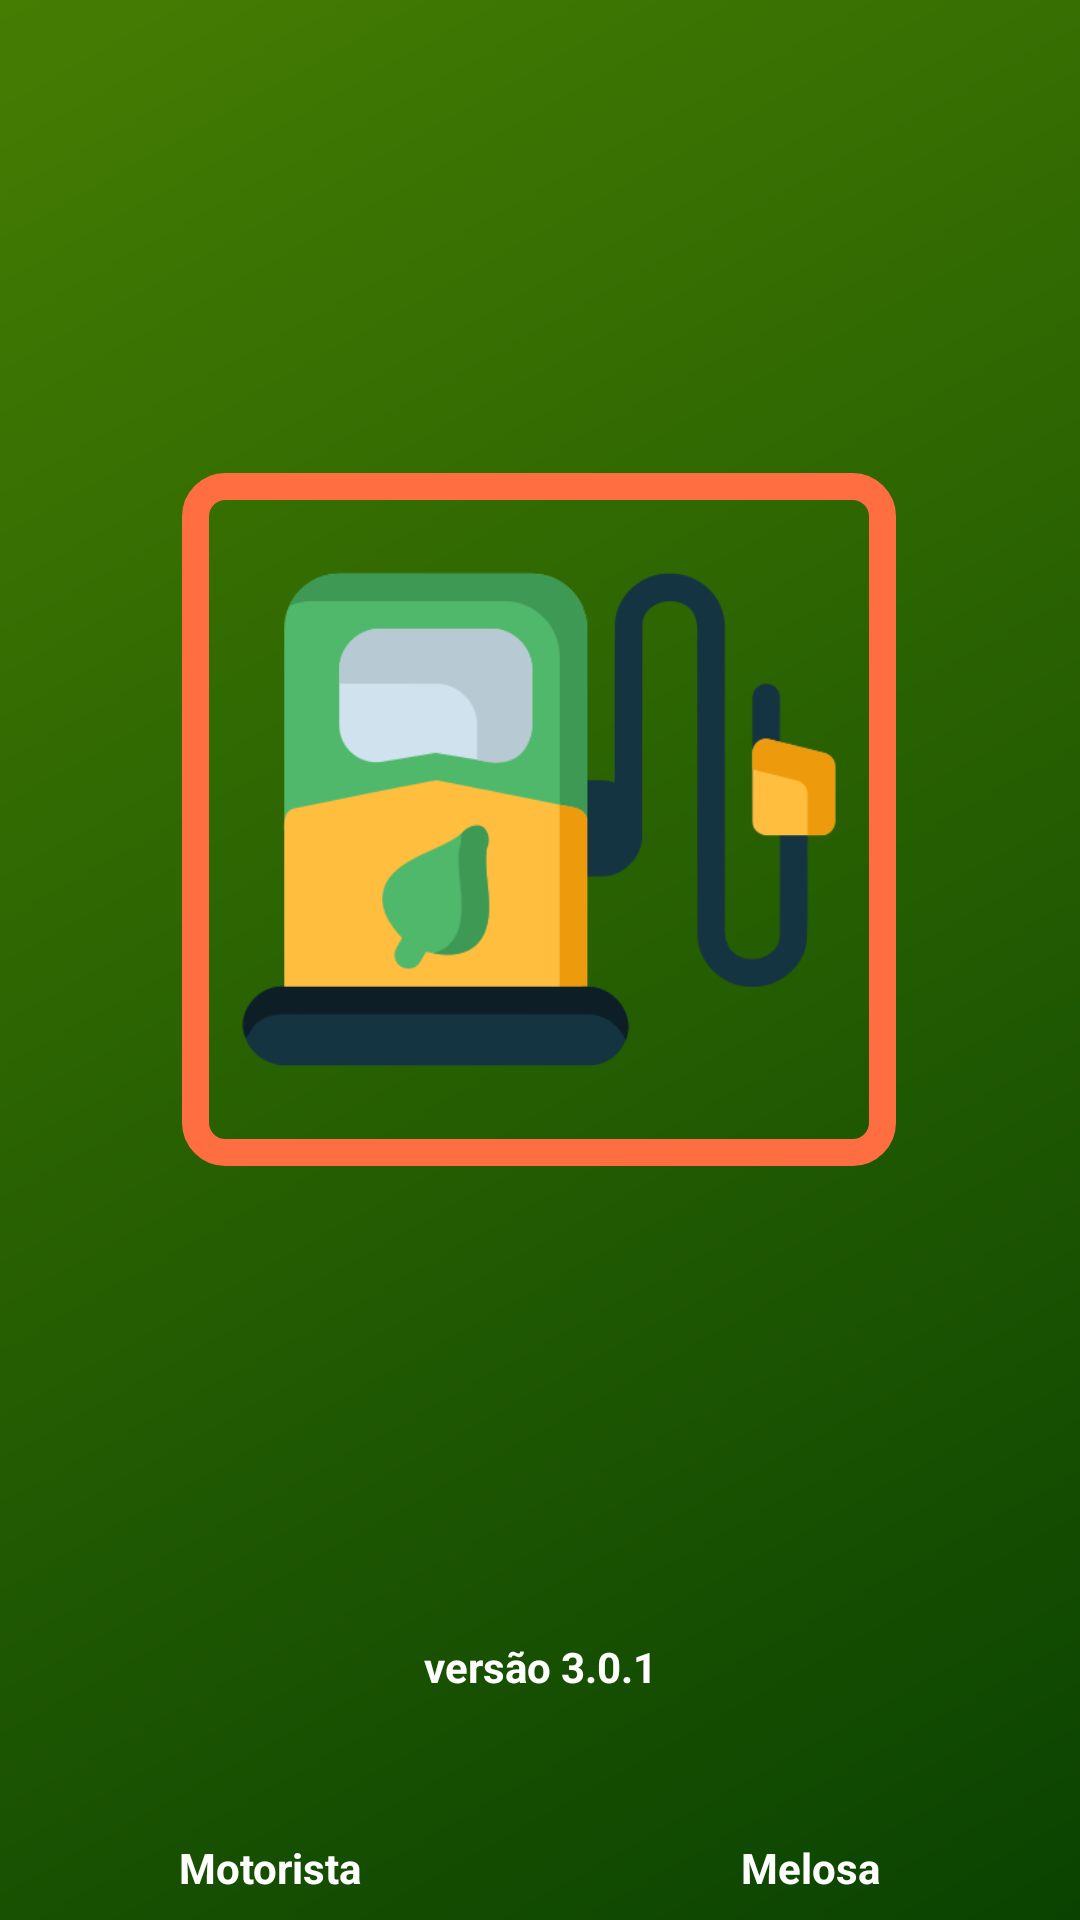

Android layout source for this screen:
<!-- AndroidManifest.xml: application theme Theme.DiarioBordoMelosa -->
<!-- res/layout/activity_main.xml -->
<?xml version="1.0" encoding="utf-8"?>
<androidx.constraintlayout.widget.ConstraintLayout

    xmlns:android="http://schemas.android.com/apk/res/android"
    xmlns:app="http://schemas.android.com/apk/res-auto"
    xmlns:tools="http://schemas.android.com/tools"
    android:layout_width="match_parent"
    android:layout_height="match_parent"
    android:background="@drawable/fundo_app"
    tools:context=".MainActivity">


    <ImageView
        android:id="@+id/btn_brasao"
        android:layout_width="238dp"
        android:layout_height="231dp"
        android:background="@drawable/borda_branca"
        android:clickable="true"
        android:focusable="true"
        android:foreground="?attr/selectableItemBackgroundBorderless"
        android:padding="4dp"
        app:layout_constraintBottom_toTopOf="@+id/txtVersao"
        app:layout_constraintEnd_toEndOf="parent"
        app:layout_constraintHorizontal_bias="0.497"
        app:layout_constraintStart_toStartOf="parent"
        app:layout_constraintTop_toTopOf="parent"
        app:srcCompat="@drawable/ic_bomba" />

    <TextView
        android:id="@+id/txtVersao"
        android:layout_width="wrap_content"
        android:layout_height="wrap_content"
        android:layout_marginBottom="40dp"
        android:gravity="center"
        android:text="versão 3.0.1"
        android:textColor="#FFFFFF"
        android:textStyle="bold"
        app:layout_constraintBottom_toTopOf="@+id/txt_nome_motorista"
        app:layout_constraintEnd_toEndOf="parent"
        app:layout_constraintStart_toStartOf="parent" />

    <TextView
        android:id="@+id/txt_nome_motorista"
        android:layout_width="0dp"
        android:layout_height="wrap_content"
        android:gravity="center"
        android:padding="8dp"
        android:text="Motorista"
        android:textColor="#FFFFFF"
        android:textStyle="bold"
        app:layout_constraintBottom_toBottomOf="parent"
        app:layout_constraintEnd_toStartOf="@+id/txt_placa_melosa"
        app:layout_constraintHorizontal_weight="1"
        app:layout_constraintStart_toStartOf="parent" />

    <TextView
        android:id="@+id/txt_placa_melosa"
        android:layout_width="0dp"
        android:layout_height="wrap_content"
        android:gravity="center"
        android:padding="8dp"
        android:text="Melosa"
        android:textColor="#FFFFFF"
        android:textStyle="bold"
        app:layout_constraintBottom_toBottomOf="parent"
        app:layout_constraintEnd_toEndOf="parent"
        app:layout_constraintHorizontal_weight="1"
        app:layout_constraintStart_toEndOf="@+id/txt_nome_motorista" />


</androidx.constraintlayout.widget.ConstraintLayout>
<!-- resources referenced by this layout -->
<resources>
  <!-- drawable borda_branca (drawable) -->
  <shape xmlns:android="http://schemas.android.com/apk/res/android"
      android:shape="rectangle">
  
      
      <solid android:color="@android:color/transparent" />
  
      
      <stroke
          android:width="9dp"
          android:color="@color/laranja" />
  
      
      <corners android:radius="10dp" />
  
  </shape>
  <!-- drawable fundo_app (drawable-v24) -->
  <?xml version="1.0" encoding="utf-8"?>
  <shape xmlns:android="http://schemas.android.com/apk/res/android">
      <gradient
          android:angle="315"
          android:startColor="#457D03"
          android:endColor="#0A4301"/>
  </shape>
  <!-- drawable ic_bomba: png bitmap (drawable, 15721 bytes) -->
  <style name="Theme.DiarioBordoMelosa" parent="Theme.AppCompat.Light.DarkActionBar">
          
          <item name="colorPrimary">@color/purple_500</item>
          <item name="colorPrimaryDark">@color/purple_700</item>
          <item name="colorAccent">@color/teal_200</item>
          <item name="popupMenuStyle">@style/CustomPopupMenu</item>
          
      </style>
  <color name="laranja">#FF6E40</color>
  <color name="purple_500">#145602</color>
  <color name="purple_700">#145602</color>
  <color name="teal_200">#043400</color>
  <style name="CustomPopupMenu" parent="Widget.AppCompat.PopupMenu">
          <item name="android:popupBackground">@drawable/menu_background</item>
      </style>
  <!-- drawable menu_background (drawable) -->
  <shape xmlns:android="http://schemas.android.com/apk/res/android"
      android:shape="rectangle">
      <solid android:color="@android:color/white" />
      <corners android:radius="30dp" />
      <padding android:left="20dp" android:top="20dp" android:right="20dp" android:bottom="20dp" />
  </shape>
</resources>
